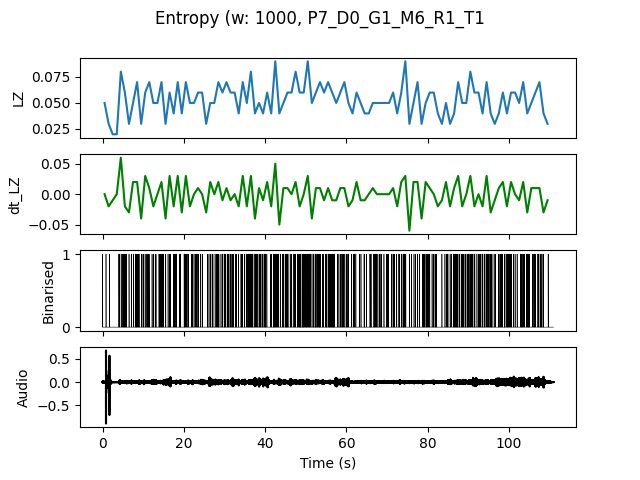

The data file committed next to this chart (first rows):
, t0, LZ, dt_LZ, IOI
0.0, 0.0, 0.04983, 0.0, 0.5
1.0, 1.0, 0.0299, -0.01993, 1.0
2.0, 2.0, 0.01993, -0.009966, 0.0
3.0, 3.0, 0.01993, 0.0, 0.0
4.0, 4.0, 0.07973, 0.05979, 0.25
5.0, 5.0, 0.05979, -0.01993, 0.2
6.0, 6.0, 0.0299, -0.0299, 1.0
7.0, 7.0, 0.04983, 0.01993, 0.5
8.0, 8.0, 0.06976, 0.01993, 0.1667
9.0, 9.0, 0.0299, -0.03986, 0.5
10.0, 10.0, 0.05979, 0.0299, 0.3333
11.0, 11.0, 0.06976, 0.009966, 0.25
12.0, 12.0, 0.04983, -0.01993, 0.3333
13.0, 13.0, 0.04983, 0.0, 0.5
14.0, 14.0, 0.06976, 0.01993, 0.1667
15.0, 15.0, 0.0299, -0.03986, 1.0
16.0, 16.0, 0.05979, 0.0299, 0.3333
17.0, 17.0, 0.03986, -0.01993, 0.5
18.0, 18.0, 0.06976, 0.0299, 0.3333
19.0, 19.0, 0.03986, -0.0299, 1.0
20.0, 20.0, 0.06976, 0.0299, 0.2
21.0, 21.0, 0.04983, -0.01993, 0.5
22.0, 22.0, 0.04983, 0.0, 0.3333
23.0, 23.0, 0.05979, 0.009966, 0.3333
24.0, 24.0, 0.05979, 0.0, 0.5
25.0, 25.0, 0.0299, -0.0299, 1.0
26.0, 26.0, 0.04983, 0.01993, 0.3333
27.0, 27.0, 0.04983, 0.0, 0.5
28.0, 28.0, 0.06976, 0.01993, 0.25
29.0, 29.0, 0.05979, -0.009966, 0.3333
30.0, 30.0, 0.06976, 0.009966, 0.25
31.0, 31.0, 0.05979, -0.009966, 0.3333
32.0, 32.0, 0.05979, 0.0, 0.25
33.0, 33.0, 0.03986, -0.01993, 1.0
34.0, 34.0, 0.06976, 0.0299, 0.25
35.0, 35.0, 0.04983, -0.01993, 0.3333
36.0, 36.0, 0.07973, 0.0299, 0.1667
37.0, 37.0, 0.03986, -0.03986, 0.3333
38.0, 38.0, 0.04983, 0.009966, 0.25
39.0, 39.0, 0.03986, -0.009966, 0.3333
40.0, 40.0, 0.05979, 0.01993, 0.3333
41.0, 41.0, 0.03986, -0.01993, 0.5
42.0, 42.0, 0.08969, 0.04983, 0.1667
43.0, 43.0, 0.03986, -0.04983, 0.5
44.0, 44.0, 0.04983, 0.009966, 0.3333
45.0, 45.0, 0.05979, 0.009966, 0.25
46.0, 46.0, 0.05979, 0.0, 0.5
47.0, 47.0, 0.07973, 0.01993, 0.25
48.0, 48.0, 0.05979, -0.01993, 0.2
49.0, 49.0, 0.05979, 0.0, 0.25
50.0, 50.0, 0.08969, 0.0299, 0.1429
51.0, 51.0, 0.04983, -0.03986, 0.3333
52.0, 52.0, 0.05979, 0.009966, 0.2
53.0, 53.0, 0.06976, 0.009966, 0.25
54.0, 54.0, 0.05979, -0.009966, 0.3333
55.0, 55.0, 0.06976, 0.009966, 0.2
56.0, 56.0, 0.05979, -0.009966, 0.1667
57.0, 57.0, 0.04983, -0.009966, 0.5
58.0, 58.0, 0.05979, 0.009966, 0.3333
59.0, 59.0, 0.06976, 0.009966, 0.25
... 50 more rows
